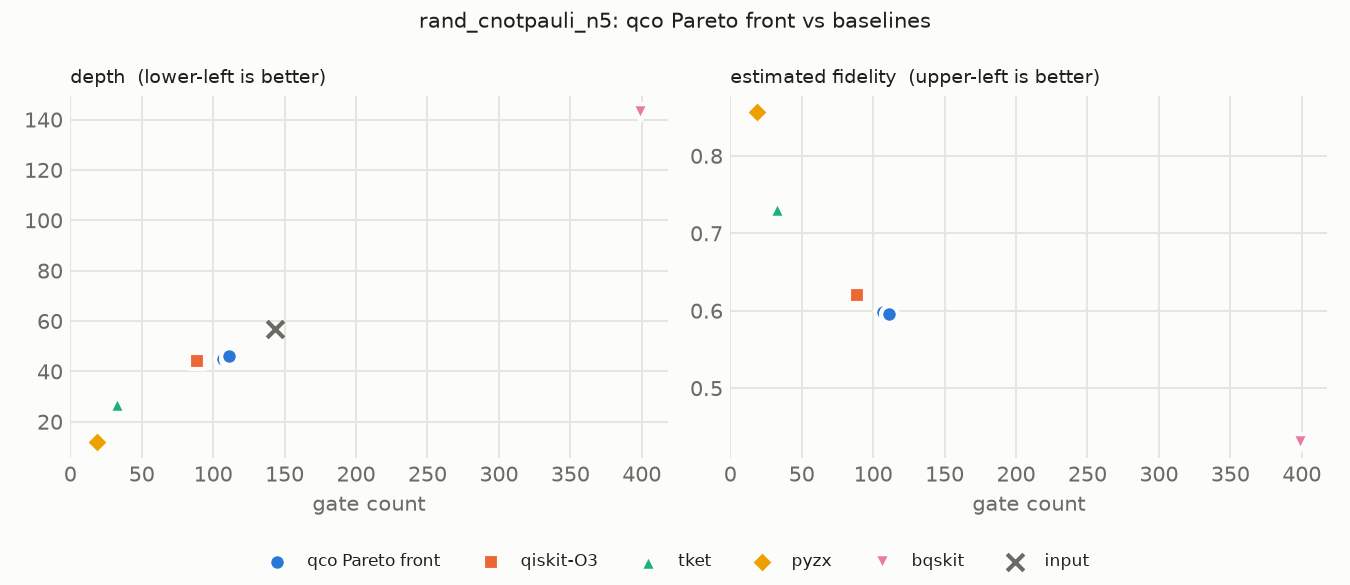

The table this chart was drawn from, first rows:
source, gate_count, depth, cx_cost, est_fidelity
input, 143, 57, 49, 
qco, 111, 45, 45, 0.5955
qco, 111, 46, 45, 0.5955
qco, 107, 45, 45, 0.5979
qiskit-O3, 89, 44, 43, 0.6199
tket, 33, 27, 31, 0.7308
pyzx, 19, 12, 15, 0.8566
bqskit, 399, 143, 49, 0.4306
